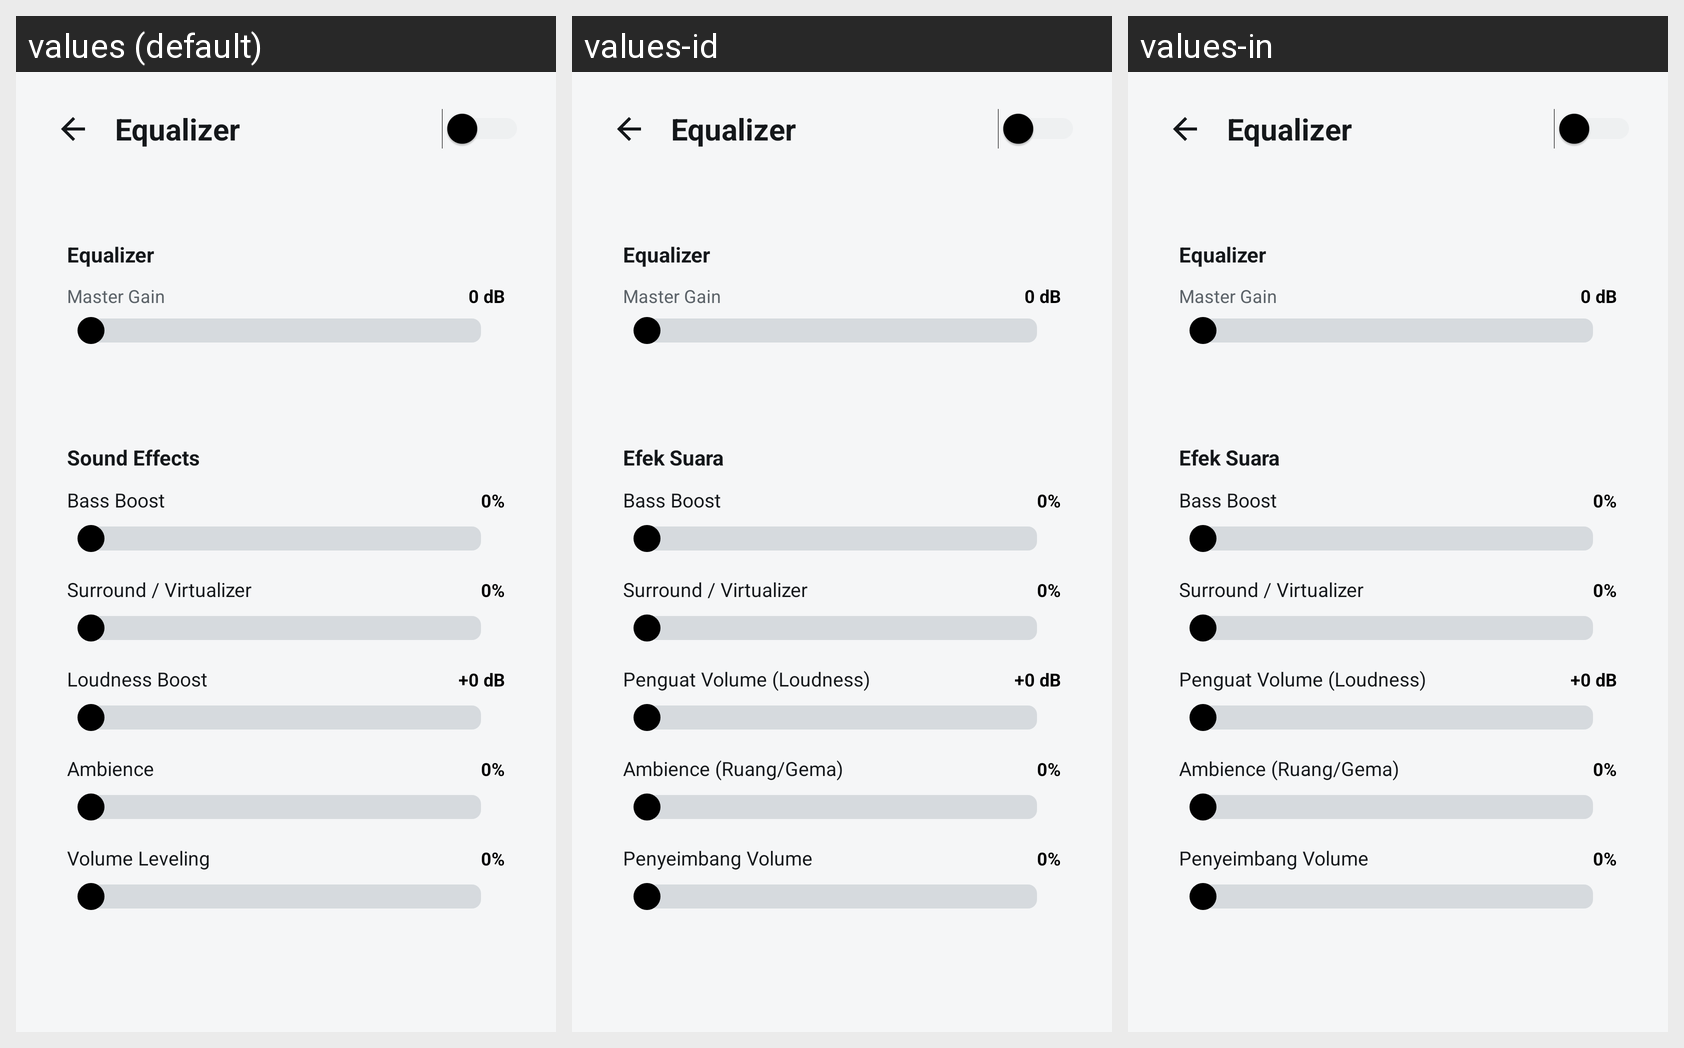

The same Android screen rendered under several of its app's locales, left to right. List the strings drawn on it with the default value and each locale's translation.
Android screen res/layout/activity_equalizer.xml rendered under 3 locales, left to right: values (default), values-id, values-in. Device: Nexus 5 (rendered at 1080×1920; each locale shown at half size, 540×960, under a caption strip naming it); theme Theme.FXSoundLite.NoAnim.
Strings drawn on this screen, with the default value and each locale's value (text and hints the layout hard-codes, and strings that could not be matched under every locale, appear in the picture but are not listed):

equalizer_label
  values: Equalizer
  values-id: Equalizer
  values-in: Equalizer

master_gain_label
  values: Master Gain
  values-id: Master Gain
  values-in: Master Gain

sound_effects_label
  values: Sound Effects
  values-id: Efek Suara
  values-in: Efek Suara

bass_boost_label
  values: Bass Boost
  values-id: Bass Boost
  values-in: Bass Boost

virtualizer_label
  values: Surround / Virtualizer
  values-id: Surround / Virtualizer
  values-in: Surround / Virtualizer

loudness_label
  values: Loudness Boost
  values-id: Penguat Volume (Loudness)
  values-in: Penguat Volume (Loudness)

ambience_label
  values: Ambience
  values-id: Ambience (Ruang/Gema)
  values-in: Ambience (Ruang/Gema)

volume_leveling_label
  values: Volume Leveling
  values-id: Penyeimbang Volume
  values-in: Penyeimbang Volume
